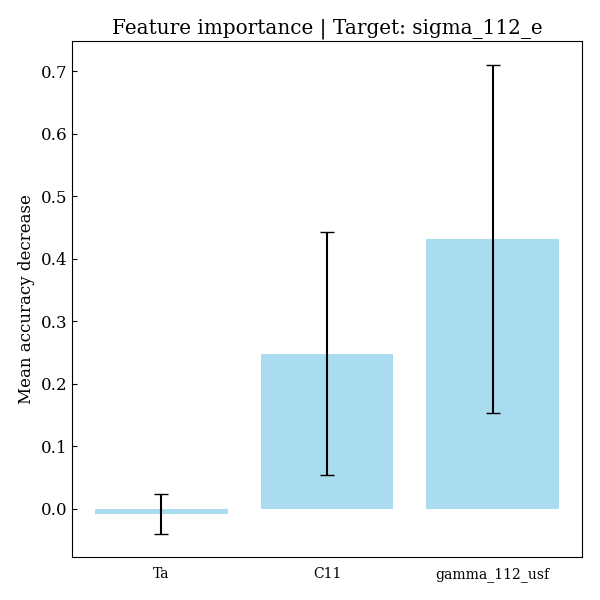

The file beside this chart, header and first rows:
feature, importances, std_dev
Ta, -0.008403, 0.03203
C11, 0.2483, 0.1952
gamma_112_usf, 0.4316, 0.2789
